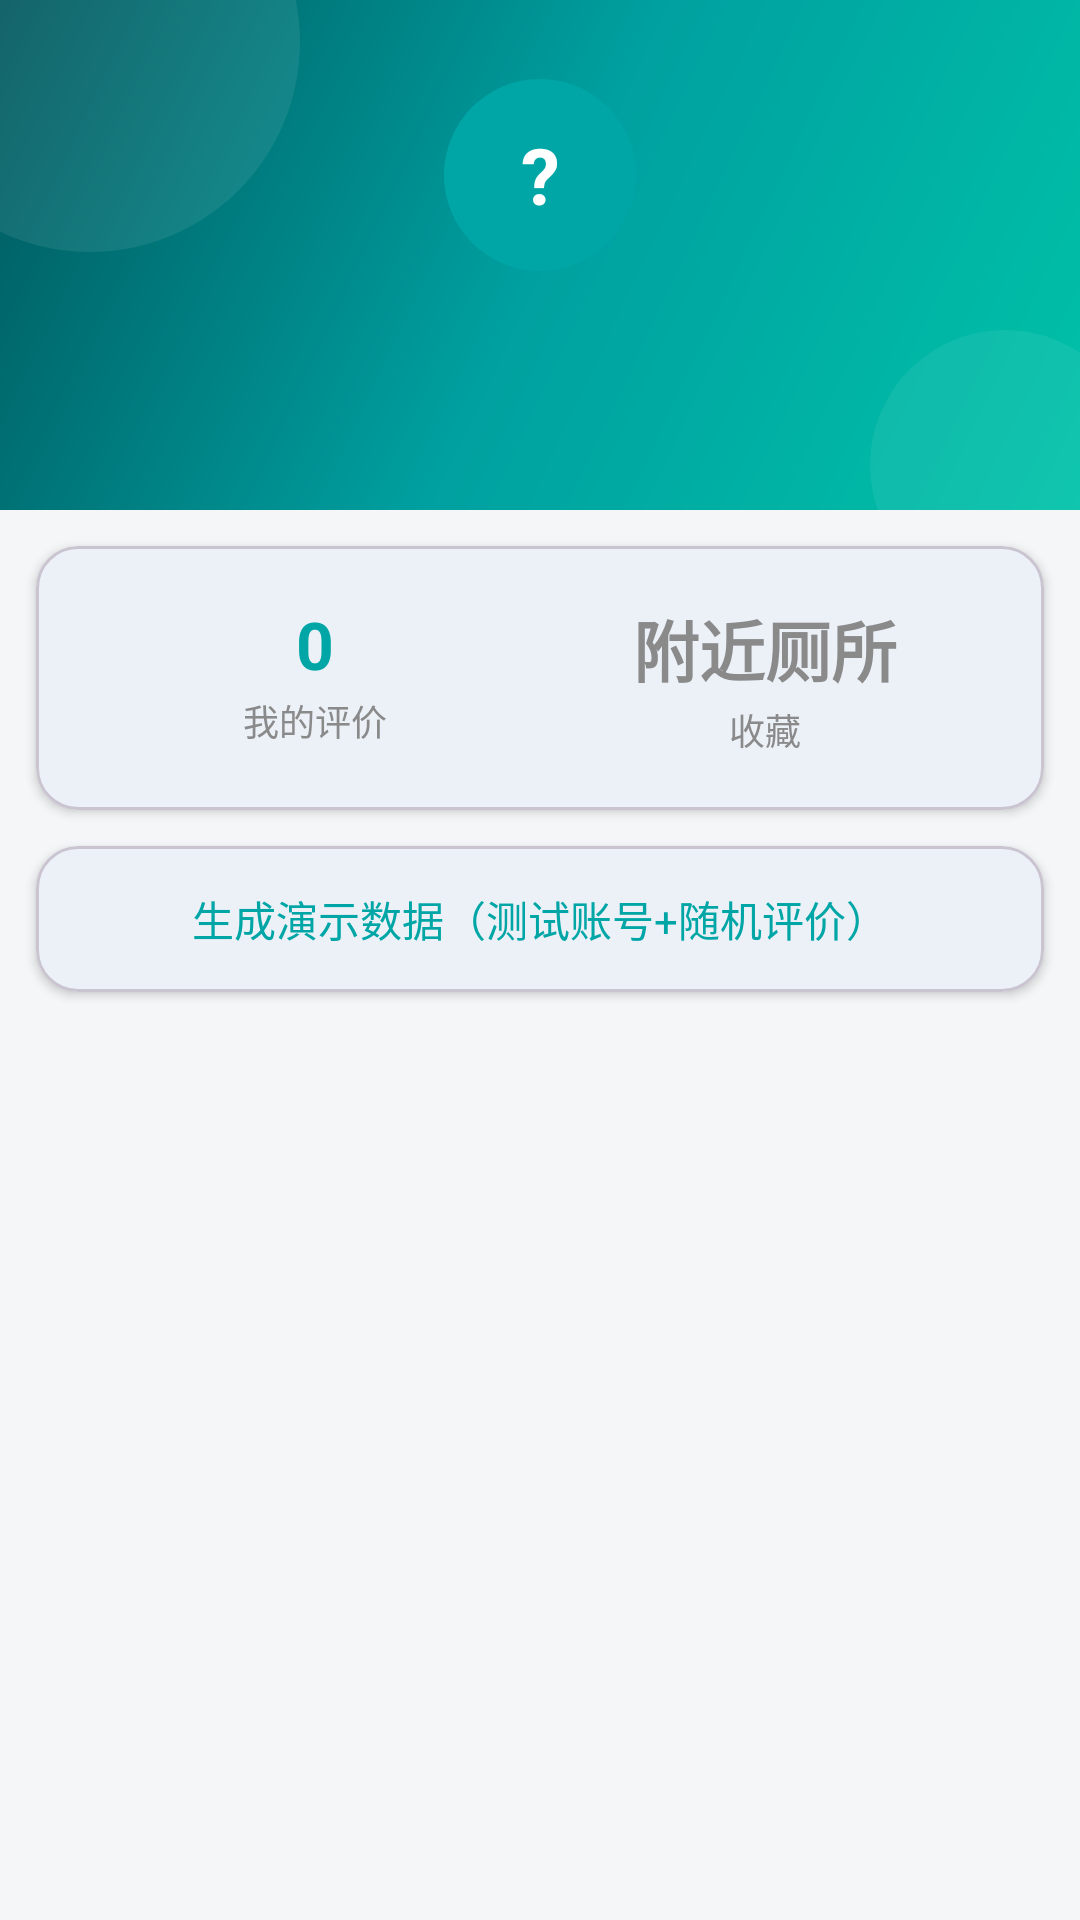

Reconstruct the res/layout file that produces this screen, plus the resources it refers to.
<!-- AndroidManifest.xml: application theme Theme.NearbyToilet -->
<!-- res/layout/fragment_mine.xml -->
<?xml version="1.0" encoding="utf-8"?>
<LinearLayout xmlns:android="http://schemas.android.com/apk/res/android"
    xmlns:app="http://schemas.android.com/apk/res-auto"
    android:layout_width="match_parent"
    android:layout_height="match_parent"
    android:orientation="vertical">

    <LinearLayout
        android:id="@+id/profile_area"
        android:layout_width="match_parent"
        android:layout_height="170dp"
        android:background="@drawable/bg_head_banner"
        android:gravity="center"
        android:orientation="vertical">

        <TextView
            android:id="@+id/tv_avatar"
            android:layout_width="64dp"
            android:layout_height="64dp"
            android:background="@drawable/bg_wc_badge"
            android:gravity="center"
            android:text="?"
            android:textColor="@color/white"
            android:textSize="26sp"
            android:textStyle="bold" />

        <TextView
            android:id="@+id/tv_nickname"
            android:layout_width="wrap_content"
            android:layout_height="wrap_content"
            android:layout_marginTop="10dp"
            android:textColor="@color/white"
            android:textSize="17sp"
            android:textStyle="bold" />

        <TextView
            android:id="@+id/tv_sub_title"
            android:layout_width="wrap_content"
            android:layout_height="wrap_content"
            android:layout_marginTop="4dp"
            android:alpha="0.8"
            android:textColor="@color/white"
            android:textSize="12sp" />
    </LinearLayout>

    <com.google.android.material.card.MaterialCardView
        android:layout_width="match_parent"
        android:layout_height="wrap_content"
        android:layout_marginHorizontal="12dp"
        android:layout_marginTop="12dp"
        app:cardCornerRadius="14dp"
        app:cardElevation="2dp">

        <LinearLayout
            android:layout_width="match_parent"
            android:layout_height="wrap_content"
            android:orientation="horizontal"
            android:padding="18dp">

            <LinearLayout
                android:layout_width="0dp"
                android:layout_height="wrap_content"
                android:layout_weight="1"
                android:gravity="center"
                android:orientation="vertical">

                <TextView
                    android:id="@+id/tv_my_review_count"
                    android:layout_width="wrap_content"
                    android:layout_height="wrap_content"
                    android:text="0"
                    android:textColor="@color/brand_primary"
                    android:textSize="22sp"
                    android:textStyle="bold" />

                <TextView
                    android:layout_width="wrap_content"
                    android:layout_height="wrap_content"
                    android:layout_marginTop="2dp"
                    android:text="@string/my_reviews_title"
                    android:textColor="@color/text_gray"
                    android:textSize="12sp" />
            </LinearLayout>

            <LinearLayout
                android:layout_width="0dp"
                android:layout_height="wrap_content"
                android:layout_weight="1"
                android:gravity="center"
                android:orientation="vertical">

                <TextView
                    android:layout_width="wrap_content"
                    android:layout_height="wrap_content"
                    android:text="@string/app_name"
                    android:textColor="@color/text_gray"
                    android:textSize="22sp"
                    android:textStyle="bold" />

                <TextView
                    android:layout_width="wrap_content"
                    android:layout_height="wrap_content"
                    android:layout_marginTop="2dp"
                    android:text="@string/my_collection_label"
                    android:textColor="@color/text_gray"
                    android:textSize="12sp" />
            </LinearLayout>
        </LinearLayout>
    </com.google.android.material.card.MaterialCardView>

    <com.google.android.material.card.MaterialCardView
        android:id="@+id/row_demo"
        android:layout_width="match_parent"
        android:layout_height="wrap_content"
        android:layout_marginHorizontal="12dp"
        android:layout_marginTop="12dp"
        app:cardCornerRadius="14dp"
        app:cardElevation="2dp">

        <TextView
            android:layout_width="match_parent"
            android:layout_height="wrap_content"
            android:gravity="center"
            android:padding="14dp"
            android:text="@string/demo_generate"
            android:textColor="@color/brand_primary"
            android:textSize="14sp" />
    </com.google.android.material.card.MaterialCardView>

    <com.google.android.material.card.MaterialCardView
        android:id="@+id/row_logout"
        android:layout_width="match_parent"
        android:layout_height="wrap_content"
        android:layout_marginHorizontal="12dp"
        android:layout_marginTop="12dp"
        android:visibility="gone"
        app:cardCornerRadius="14dp"
        app:cardElevation="2dp">

        <TextView
            android:layout_width="match_parent"
            android:layout_height="wrap_content"
            android:gravity="center"
            android:padding="14dp"
            android:text="@string/logout"
            android:textColor="#D84315"
            android:textSize="14sp" />
    </com.google.android.material.card.MaterialCardView>
</LinearLayout>
<!-- resources referenced by this layout -->
<resources>
  <color name="brand_primary">#00A6A6</color>
  <color name="text_gray">#8A8A8A</color>
  <color name="white">#FFFFFF</color>
  <!-- drawable bg_head_banner (drawable) -->
  <?xml version="1.0" encoding="utf-8"?>
  <layer-list xmlns:android="http://schemas.android.com/apk/res/android">
      <item>
          <shape android:shape="rectangle">
              <gradient
                  android:angle="135"
                  android:startColor="#00C2A8"
                  android:centerColor="#00A0A0"
                  android:endColor="#00575D" />
          </shape>
      </item>
      
      <item
          android:gravity="top|start"
          android:left="-40dp"
          android:top="-56dp">
          <shape android:shape="oval">
              <solid android:color="#14FFFFFF" />
              <size android:width="140dp" android:height="140dp" />
          </shape>
      </item>
      
      <item
          android:gravity="bottom|end"
          android:right="-20dp"
          android:bottom="-30dp">
          <shape android:shape="oval">
              <solid android:color="#10FFFFFF" />
              <size android:width="90dp" android:height="90dp" />
          </shape>
      </item>
  </layer-list>
  <!-- drawable bg_wc_badge (drawable) -->
  <?xml version="1.0" encoding="utf-8"?>
  <shape xmlns:android="http://schemas.android.com/apk/res/android" android:shape="oval">
      <solid android:color="@color/brand_primary" />
  </shape>
  <string name="app_name">附近厕所</string>
  <string name="demo_generate">生成演示数据（测试账号+随机评价）</string>
  <string name="logout">退出登录</string>
  <string name="my_collection_label">收藏</string>
  <string name="my_reviews_title">我的评价</string>
  <style name="Theme.NearbyToilet" parent="Theme.Material3.DayNight.NoActionBar">
          <item name="android:windowBackground">@color/bg_gray</item>
          <item name="colorPrimary">@color/brand_primary</item>
          <item name="android:statusBarColor">@color/brand_primary</item>
      </style>
  <color name="bg_gray">#F5F6F7</color>
</resources>
